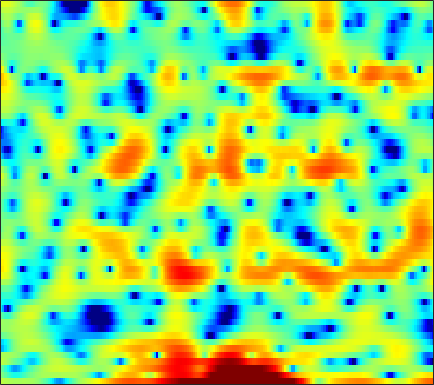

Source data for this figure (header and first rows):
2.432, 2.2138, 1.9727, 1.7886, 1.6733, 1.5566, 1.4604, 1.4182, 1.4296, 1.49, 1.5694, 1.5739, 1.5187, 1.4005, 1.2948, 1.1135, 0.83548, 0.56511, 0.10757, -0.53669, -1.3303, -2.0649, -3.2145, -4.6587
0.292, -0.4005, -1.352, -2.306, -2.969, -3.688, -4.097, -4.164, -3.93, -3.431, -2.771, -2.231, -1.518, -0.8593, -0.4142, 0.1012, 0.5283, 0.7908, 1.07, 1.27, 1.405, 1.466, 1.504, 1.512
-0.7596, -1.655, -3.091, -4.775, -6.14, -7.839, -8.913, -8.921, -7.997, -6.645, -5.306, -4.39, -3.311, -2.38, -1.762, -1.021, -0.3587, 0.08842, 0.6466, 1.155, 1.599, 1.892, 2.236, 2.517
2.429, 2.091, 1.573, 1.001, 0.5666, -0.03363, -0.6514, -1.127, -1.791, -2.556, -3.451, -4.225, -5.388, -6.533, -7.123, -7.08, -5.982, -4.771, -3.085, -1.567, -0.3135, 0.4541, 1.284, 1.889
1.641, 1.56, 1.472, 1.4, 1.339, 1.211, 0.9984, 0.7743, 0.3557, -0.2349, -1.016, -1.73, -2.817, -3.911, -4.527, -4.726, -4.069, -3.224, -1.962, -0.8006, 0.1324, 0.6577, 1.143, 1.403
-8.125, -7.599, -5.793, -3.812, -2.511, -1.105, -0.03899, 0.5776, 1.187, 1.59, 1.834, 1.935, 1.991, 1.995, 1.981, 1.956, 1.933, 1.909, 1.851, 1.739, 1.532, 1.289, 0.8246, 0.1869
-6.624, -6.281, -5.051, -3.505, -2.382, -1.055, 0.03789, 0.7125, 1.436, 1.98, 2.373, 2.579, 2.749, 2.815, 2.801, 2.702, 2.518, 2.322, 1.973, 1.517, 0.9437, 0.4265, -0.402, -1.409
-0.9321, -0.7868, -0.4996, -0.1285, 0.1839, 0.6175, 1.038, 1.329, 1.663, 1.926, 2.108, 2.191, 2.22, 2.156, 2.05, 1.828, 1.514, 1.222, 0.755, 0.2008, -0.4303, -0.9548, -1.717, -2.545
0.7335, 0.8004, 0.9162, 1.069, 1.202, 1.396, 1.599, 1.745, 1.917, 2.048, 2.117, 2.119, 2.047, 1.878, 1.684, 1.329, 0.8622, 0.442, -0.2042, -0.9382, -1.736, -2.355, -3.176, -3.954
1.098, 0.9668, 0.8721, 0.8967, 0.9982, 1.226, 1.528, 1.776, 2.099, 2.377, 2.575, 2.655, 2.655, 2.512, 2.303, 1.875, 1.254, 0.6526, -0.3446, -1.588, -3.091, -4.37, -6.188, -7.846
-0.9824, -1.873, -2.794, -3.034, -2.666, -1.662, -0.4417, 0.4428, 1.48, 2.321, 2.955, 3.297, 3.584, 3.674, 3.608, 3.337, 2.835, 2.284, 1.286, -0.07646, -1.92, -3.712, -6.896, -11.21
-5.498, -8.243, -14.22, -19.52, -13.05, -7.656, -4.443, -2.76, -1.092, 0.1183, 1.018, 1.54, 2.066, 2.432, 2.609, 2.716, 2.681, 2.552, 2.245, 1.792, 1.212, 0.7241, 0.0853, -0.4263
-4.313, -4.78, -5.269, -5.433, -5.287, -4.82, -4.23, -3.813, -3.333, -2.94, -2.58, -2.291, -1.845, -1.308, -0.8582, -0.2539, 0.3192, 0.7053, 1.127, 1.46, 1.703, 1.837, 1.981, 2.096
-3.387, -3.153, -3.022, -3.074, -3.225, -3.576, -4.131, -4.719, -5.765, -7.12, -8.631, -9.49, -9.418, -7.877, -6.35, -4.39, -2.736, -1.683, -0.5066, 0.4421, 1.228, 1.727, 2.303, 2.777
-1.543, -1.223, -1.082, -1.24, -1.557, -2.238, -3.262, -4.267, -6.056, -8.476, -11.8, -14.54, -15.17, -11.59, -9.053, -6.434, -4.46, -3.286, -1.997, -0.9151, 0.0282, 0.6849, 1.483, 2.224
1.594, 1.654, 1.502, 1.1, 0.6469, -0.1502, -1.136, -1.972, -3.138, -4.274, -5.203, -5.694, -5.955, -5.807, -5.487, -4.998, -4.553, -4.278, -3.975, -3.594, -3.005, -2.359, -1.26, -0.005769
4.472, 4.307, 3.853, 3.122, 2.388, 1.161, -0.3144, -1.542, -3.179, -4.592, -5.402, -5.608, -5.441, -5.175, -5.05, -5.091, -5.59, -6.362, -8.158, -11.27, -14.74, -13.01, -7.884, -3.996
5.696, 5.444, 4.843, 3.893, 2.92, 1.212, -1.116, -3.448, -7.871, -16.22, -22.02, -13.22, -8.536, -6.256, -5.393, -4.902, -5.054, -5.503, -6.511, -7.67, -8.261, -7.755, -5.98, -3.755
5.34, 5.162, 4.699, 3.963, 3.229, 1.993, 0.502, -0.7574, -2.462, -3.916, -4.65, -4.667, -4.293, -3.86, -3.602, -3.535, -3.716, -4.022, -4.498, -4.994, -5.296, -5.342, -5.005, -4.233
4.687, 4.618, 4.354, 3.919, 3.498, 2.819, 2.065, 1.478, 0.7327, 0.07128, -0.4665, -0.793, -1.166, -1.531, -1.801, -2.281, -2.94, -3.611, -4.774, -6.352, -8.424, -10.33, -12.42, -11.64
3.819, 3.805, 3.659, 3.373, 3.075, 2.594, 2.038, 1.607, 1.035, 0.5469, 0.1519, -0.08287, -0.3383, -0.5798, -0.8176, -1.218, -1.808, -2.395, -3.507, -5.029, -7.043, -8.845, -10.75, -10.14
2.247, 2.36, 2.358, 2.133, 1.797, 1.156, 0.2918, -0.4289, -1.382, -2.075, -2.301, -2.144, -1.65, -1.072, -0.7284, -0.4171, -0.3344, -0.4044, -0.6777, -1.086, -1.568, -1.868, -2.065, -1.979
0.0239, 0.661, 1.099, 1.053, 0.7015, -0.2641, -1.879, -3.685, -7.325, -13.29, -13.65, -8.92, -4.695, -2.128, -0.7916, 0.4059, 1.115, 1.392, 1.519, 1.427, 1.176, 0.9376, 0.5863, 0.3057
-0.9365, 0.02209, 0.7448, 0.958, 0.8304, 0.2907, -0.6439, -1.579, -2.989, -4.074, -3.983, -3.077, -1.424, 0.1141, 1.04, 1.955, 2.511, 2.695, 2.644, 2.264, 1.589, 0.8652, -0.3769, -1.856
-0.2693, 0.02153, 0.2628, 0.3523, 0.3306, 0.2302, 0.07927, -0.02133, -0.03991, 0.09474, 0.4229, 0.7736, 1.311, 1.911, 2.287, 2.645, 2.792, 2.741, 2.416, 1.754, 0.7061, -0.3853, -2.353, -5.246
-0.4243, -0.7094, -1.134, -1.551, -1.801, -1.946, -1.802, -1.503, -0.9156, -0.2043, 0.5399, 1.082, 1.731, 2.261, 2.57, 2.834, 2.885, 2.789, 2.46, 1.895, 1.07, 0.2899, -0.9234, -2.246
-0.9902, -1.858, -3.377, -5.362, -7.034, -8.655, -7.957, -6.249, -3.837, -1.788, -0.1678, 0.8168, 1.875, 2.632, 3.044, 3.398, 3.543, 3.506, 3.283, 2.865, 2.269, 1.714, 0.837, -0.1347
-0.9343, -1.882, -3.664, -6.183, -8.683, -11.96, -10.63, -7.752, -4.461, -2.014, -0.1841, 0.8767, 1.966, 2.775, 3.203, 3.568, 3.732, 3.727, 3.559, 3.212, 2.704, 2.215, 1.406, 0.3869
-0.2059, -0.6517, -1.376, -2.123, -2.593, -2.924, -2.765, -2.338, -1.537, -0.6016, 0.321, 0.9402, 1.619, 2.144, 2.426, 2.655, 2.704, 2.655, 2.469, 2.156, 1.729, 1.342, 0.7243, -0.04008
0.8468, 0.5475, 0.1056, -0.3516, -0.6368, -0.8832, -0.9429, -0.846, -0.528, -0.07188, 0.424, 0.7802, 1.204, 1.478, 1.583, 1.584, 1.417, 1.208, 0.8486, 0.4568, 0.09304, -0.1355, -0.3873, -0.593
2.355, 1.846, 1.024, 0.1185, -0.5578, -1.321, -1.738, -1.737, -1.299, -0.5772, 0.2055, 0.7351, 1.272, 1.559, 1.567, 1.286, 0.7007, 0.02505, -1.097, -2.249, -3.003, -3.055, -2.454, -1.52
3.573, 2.708, 1.204, -0.7895, -2.754, -6.173, -9.806, -9.565, -5.924, -2.737, -0.4806, 0.7196, 1.75, 2.266, 2.328, 1.946, 0.9775, -0.2403, -2.815, -7.384, -19.67, -16.48, -6.391, -2.218
1.711, 0.8049, -0.5951, -2.343, -3.906, -6.237, -8.053, -7.925, -5.801, -3.383, -1.42, -0.3129, 0.7282, 1.263, 1.433, 1.335, 0.8611, 0.3271, -0.5901, -1.553, -2.045, -1.845, -0.8311, 0.4925
-2.112, -2.896, -3.872, -4.613, -4.941, -5.088, -4.822, -4.383, -3.616, -2.683, -1.802, -1.276, -0.7328, -0.4192, -0.3385, -0.3356, -0.3926, -0.4077, -0.319, -0.09187, 0.3331, 0.7836, 1.466, 2.159
-7.015, -8.661, -10.85, -11.49, -10.52, -8.438, -6.481, -5.252, -3.912, -2.914, -2.257, -1.975, -1.93, -2.153, -2.55, -3.252, -3.799, -3.884, -3.266, -1.948, -0.4283, 0.6613, 1.939, 2.985
-10.01, -12.42, -16.67, -18.08, -14.74, -10.53, -7.559, -5.993, -4.415, -3.364, -2.795, -2.652, -2.914, -3.825, -5.013, -7.77, -13.32, -24.89, -13.14, -6.204, -2.308, -0.2712, 1.745, 3.198
-9.969, -10.14, -10.16, -9.684, -9.001, -7.805, -6.543, -5.63, -4.635, -3.889, -3.38, -3.192, -3.176, -3.503, -3.943, -4.679, -5.328, -5.358, -4.426, -2.664, -0.7863, 0.5131, 1.974, 3.101
-13.09, -11.79, -10.19, -8.865, -8.03, -7.067, -6.28, -5.75, -5.131, -4.604, -4.105, -3.753, -3.305, -2.846, -2.535, -2.107, -1.637, -1.187, -0.4773, 0.3339, 1.185, 1.786, 2.513, 3.11
-14.56, -11.76, -9.271, -7.706, -6.926, -6.34, -6.112, -6.158, -6.305, -6.32, -5.994, -5.424, -4.346, -3.111, -2.198, -1.097, -0.1138, 0.5204, 1.262, 1.87, 2.369, 2.666, 2.956, 3.141
-5.29, -4.771, -4.105, -3.712, -3.649, -3.988, -4.88, -6.107, -8.669, -12.7, -14.97, -11.54, -6.838, -3.668, -1.865, -0.08245, 1.244, 1.976, 2.678, 3.108, 3.3, 3.304, 3.124, 2.774
0.5274, 0.6011, 0.62, 0.4636, 0.1752, -0.4852, -1.537, -2.593, -4.414, -6.239, -6.798, -5.729, -3.491, -1.342, -0.0204, 1.372, 2.358, 2.878, 3.285, 3.392, 3.179, 2.792, 1.956, 0.6953
2.193, 2.263, 2.224, 2.047, 1.813, 1.382, 0.8225, 0.3827, -0.1857, -0.6039, -0.7487, -0.6405, -0.2712, 0.2524, 0.6573, 1.146, 1.494, 1.643, 1.673, 1.464, 0.9862, 0.4177, -0.666, -2.232
2.689, 2.792, 2.787, 2.638, 2.45, 2.112, 1.707, 1.367, 0.9328, 0.5298, 0.2238, 0.04944, -0.07595, -0.1336, -0.1412, -0.1532, -0.1824, -0.2553, -0.4377, -0.7521, -1.2, -1.625, -2.323, -3.138
3.794, 3.84, 3.755, 3.51, 3.236, 2.765, 2.207, 1.735, 1.07, 0.4082, -0.2192, -0.638, -1.1, -1.439, -1.618, -1.794, -1.937, -2.05, -2.254, -2.514, -2.853, -3.148, -3.583, -4.019
5.556, 5.435, 5.112, 4.627, 4.162, 3.418, 2.526, 1.77, 0.6192, -0.6462, -1.976, -2.875, -3.836, -4.29, -4.366, -4.25, -4.148, -4.122, -4.19, -4.35, -4.615, -4.89, -5.37, -6
7.209, 6.799, 6.082, 5.226, 4.521, 3.521, 2.399, 1.433, -0.1673, -2.353, -5.444, -8.649, -13.37, -12.38, -9.798, -7.6, -6.685, -6.61, -6.942, -7.366, -7.411, -7.266, -7.235, -7.907
7.696, 6.778, 5.266, 3.564, 2.367, 1.216, 0.6533, 0.375, -0.2105, -1.368, -3.263, -5.109, -7.249, -7.275, -6.473, -5.704, -6.037, -7.287, -10.99, -20.22, -15.99, -10.36, -6.702, -5.039
5.461, 4.039, 1.251, -3.244, -9.088, -16.14, -6.519, -3.405, -1.26, -0.3128, -0.04866, -0.1069, -0.3075, -0.5465, -0.7434, -1.151, -1.877, -2.646, -3.852, -4.697, -4.355, -3.424, -1.957, -0.6846
2.032, 1.142, -0.4076, -2.202, -3.382, -4.066, -3.508, -2.647, -1.557, -0.7208, -0.1781, 0.07023, 0.2511, 0.2642, 0.2217, 0.07332, -0.161, -0.3446, -0.553, -0.6334, -0.5237, -0.3199, 0.05429, 0.4811
0.1596, -0.09742, -0.5143, -0.9315, -1.174, -1.33, -1.268, -1.111, -0.8069, -0.4801, -0.1757, 0.01766, 0.2061, 0.3251, 0.3729, 0.3851, 0.3687, 0.3437, 0.3071, 0.2981, 0.3123, 0.3471, 0.4127, 0.4876
-0.8631, -0.8228, -0.8021, -0.7978, -0.7917, -0.751, -0.6557, -0.563, -0.3888, -0.1847, 0.03428, 0.1916, 0.3819, 0.5493, 0.6369, 0.7192, 0.7603, 0.7592, 0.728, 0.6646, 0.5814, 0.5089, 0.409, 0.3018
-1.568, -1.347, -1.109, -0.9285, -0.8257, -0.7184, -0.6188, -0.521, -0.358, -0.1357, 0.1288, 0.3461, 0.6433, 0.9078, 1.074, 1.231, 1.292, 1.278, 1.183, 1.002, 0.7625, 0.553, 0.2578, -0.03075
-2.124, -1.644, -1.17, -0.9026, -0.8264, -0.8619, -0.9799, -1.036, -0.9899, -0.7168, -0.2221, 0.248, 0.8945, 1.467, 1.818, 2.127, 2.245, 2.207, 1.984, 1.584, 1.028, 0.5397, -0.1587, -0.8182
-2.326, -1.28, -0.4259, -0.1504, -0.314, -1.006, -2.194, -3.304, -4.385, -3.97, -2.18, -0.6781, 1.06, 2.37, 3.06, 3.629, 3.836, 3.752, 3.328, 2.554, 1.403, 0.3054, -1.435, -3.315
-1.219, -0.01063, 0.9042, 1.088, 0.7347, -0.4774, -2.809, -5.746, -12.34, -10.72, -4.262, -1.311, 1.313, 2.992, 3.814, 4.461, 4.638, 4.481, 3.89, 2.811, 1.186, -0.5069, -3.644, -8.578
0.4121, 1.033, 1.558, 1.68, 1.516, 0.9806, 0.1824, -0.4344, -0.9837, -0.9075, -0.2153, 0.513, 1.451, 2.233, 2.666, 2.999, 3.024, 2.838, 2.29, 1.359, 0.04163, -1.224, -3.228, -5.42
1.922, 2.249, 2.498, 2.542, 2.45, 2.192, 1.825, 1.524, 1.15, 0.8729, 0.7056, 0.655, 0.6802, 0.7872, 0.8914, 1.005, 1.052, 0.9875, 0.7039, 0.1761, -0.6613, -1.457, -2.725, -4.174
3.586, 3.707, 3.724, 3.603, 3.423, 3.071, 2.597, 2.156, 1.45, 0.6203, -0.3001, -1.009, -1.764, -2.126, -2.047, -1.562, -0.925, -0.5247, -0.2053, -0.1984, -0.5441, -1.034, -2.014, -3.355
